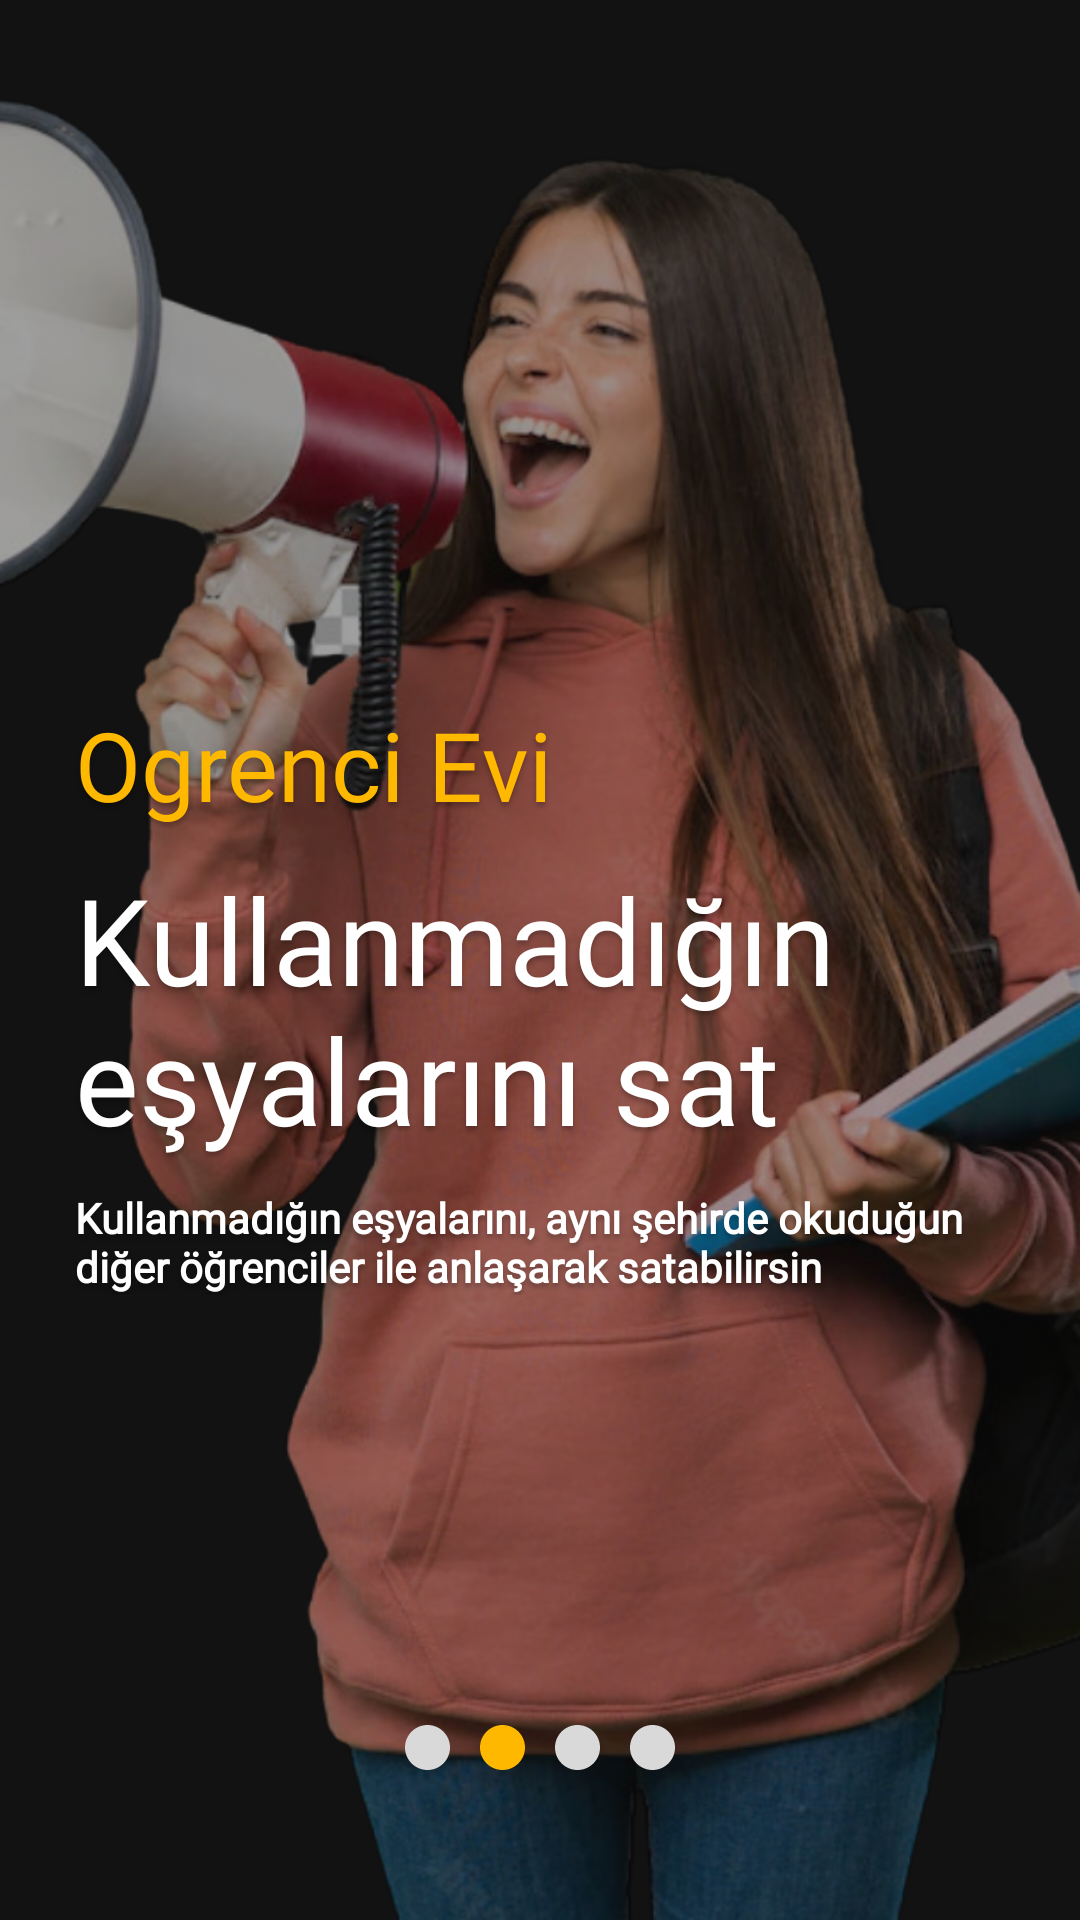

Write the Android layout XML for this screen, with the resource values it uses.
<!-- AndroidManifest.xml: application theme Theme.Design.NoActionBar -->
<!-- res/layout/slider2.xml -->
<?xml version="1.0" encoding="utf-8"?>
<androidx.constraintlayout.widget.ConstraintLayout xmlns:android="http://schemas.android.com/apk/res/android"
    xmlns:app="http://schemas.android.com/apk/res-auto"
    xmlns:tools="http://schemas.android.com/tools"
    android:layout_width="match_parent"
    android:layout_height="match_parent"
    android:background="@drawable/intro2"
    >



    <ImageView
        android:layout_width="0dp"
        android:layout_height="0dp"
        android:alpha="0.60"
        android:src="@drawable/background2"
        android:scaleType="centerCrop"
        app:layout_constraintBottom_toBottomOf="parent"
        app:layout_constraintEnd_toEndOf="parent"
        app:layout_constraintStart_toStartOf="parent"
        app:layout_constraintTop_toTopOf="parent" />




    <LinearLayout
        android:id="@+id/linearLayout"
        android:layout_width="300dp"
        android:layout_height="wrap_content"
        android:layout_marginStart="25dp"
        android:layout_marginTop="25dp"
        android:orientation="vertical"
        app:layout_constraintBottom_toBottomOf="parent"
        app:layout_constraintStart_toStartOf="parent"
        app:layout_constraintTop_toTopOf="parent">


        <TextView
            style="@style/renci_evi"
            android:layout_width="wrap_content"
            android:layout_height="wrap_content"
            android:fontFamily="@font/cherry"
            android:text="@string/app_name"
            android:textColor="@color/color1"
            android:textSize="32sp" />

        <TextView
            style="@style/renci_evi"
            android:layout_width="wrap_content"
            android:layout_height="wrap_content"
            android:layout_marginTop="10dp"
            android:fontFamily="@font/architext"
            android:text="@string/kullanmadigin_esyalari_sat"
            android:textColor="@color/white"
            android:textSize="40sp" />

        <TextView
            style="@style/renci_evi"
            android:layout_width="match_parent"
            android:layout_height="wrap_content"
            android:layout_marginTop="10dp"
            android:fontFamily="@font/chilanka"
            android:text="@string/kullanmadigin_esyalari_ayni_sehirde"
            android:textColor="@color/white"
            android:textSize="14sp"
            android:textStyle="bold" />


    </LinearLayout>


    <LinearLayout
        android:layout_width="wrap_content"
        android:layout_height="wrap_content"
        android:layout_marginBottom="50dp"
        android:orientation="horizontal"
        app:layout_constraintBottom_toBottomOf="parent"
        app:layout_constraintEnd_toEndOf="parent"
        app:layout_constraintStart_toStartOf="parent">

        <ImageView
            android:layout_width="wrap_content"
            android:layout_height="wrap_content"
            android:layout_marginStart="5dp"
            android:layout_marginEnd="5dp"
            android:src="@drawable/elipse" />

        <ImageView
            android:layout_width="wrap_content"
            android:layout_height="wrap_content"
            android:layout_marginStart="5dp"
            android:layout_marginEnd="5dp"
            android:src="@drawable/elipse_selected" />

        <ImageView
            android:layout_width="wrap_content"
            android:layout_height="wrap_content"
            android:layout_marginStart="5dp"
            android:layout_marginEnd="5dp"
            android:src="@drawable/elipse" />

        <ImageView
            android:layout_width="wrap_content"
            android:layout_height="wrap_content"
            android:layout_marginStart="5dp"
            android:layout_marginEnd="5dp"
            android:src="@drawable/elipse" />
    </LinearLayout>



</androidx.constraintlayout.widget.ConstraintLayout>
<!-- resources referenced by this layout -->
<resources>
  <color name="color1">#FFB800</color>
  <color name="white">#FFFFFFFF</color>
  <!-- drawable background2: png bitmap (drawable, 838544 bytes) -->
  <!-- drawable elipse (drawable) -->
  <vector
      xmlns:android="http://schemas.android.com/apk/res/android"
      xmlns:aapt="http://schemas.android.com/aapt"
      android:width="15dp"
      android:height="15dp"
      android:viewportWidth="15"
      android:viewportHeight="15"
      >
  
      <group>
  
          <clip-path
              android:pathData="M15 7.5C15 11.6421 11.6421 15 7.5 15C3.35786 15 0 11.6421 0 7.5C0 3.35786 3.35786 0 7.5 0C11.6421 0 15 3.35786 15 7.5Z"
              />
  
          <path
              android:pathData="M0 0V15H15V0"
              android:fillColor="#D9D9D9"
              />
  
      </group>
  
  </vector>
  <!-- drawable elipse_selected (drawable) -->
  <vector
      xmlns:android="http://schemas.android.com/apk/res/android"
      xmlns:aapt="http://schemas.android.com/aapt"
      android:width="15dp"
      android:height="15dp"
      android:viewportWidth="15"
      android:viewportHeight="15"
      >
  
      <group>
  
          <clip-path
              android:pathData="M15 7.5C15 11.6421 11.6421 15 7.5 15C3.35786 15 0 11.6421 0 7.5C0 3.35786 3.35786 0 7.5 0C11.6421 0 15 3.35786 15 7.5Z"
              />
  
          <path
              android:pathData="M0 0V15H15V0"
              android:fillColor="#FFB800"
              />
  
      </group>
  
  </vector>
  <!-- drawable intro2 (drawable) -->
  <vector
      xmlns:android="http://schemas.android.com/apk/res/android"
      xmlns:aapt="http://schemas.android.com/aapt"
      android:width="360dp"
      android:height="800dp"
      android:viewportWidth="360"
      android:viewportHeight="800"
      >
  
      <group>
  
          <clip-path
              android:pathData="M0 0H360V800H0V0Z"
              />
  
          <path
              android:pathData="M0 0V800H360V0"
              android:fillColor="#9E000000"
              />
  
      </group>
  
  </vector>
  <string name="app_name">Ogrenci Evi</string>
  <string name="kullanmadigin_esyalari_ayni_sehirde">Kullanmadığın eşyalarını, aynı şehirde okuduğun diğer öğrenciler ile anlaşarak satabilirsin</string>
  <string name="kullanmadigin_esyalari_sat">Kullanmadığın eşyalarını sat</string>
  <style name="renci_evi">
          <item name="android:textSize">32sp</item>
          <item name="android:textColor">#FFB800</item>
          <item name="android:shadowColor">#40000000</item>
          <item name="android:shadowDx">0</item>
          <item name="android:shadowDy">4</item>
          <item name="android:shadowRadius">4</item>
          <item name="android:fontFamily">@font/cherry</item>
      </style>
</resources>
